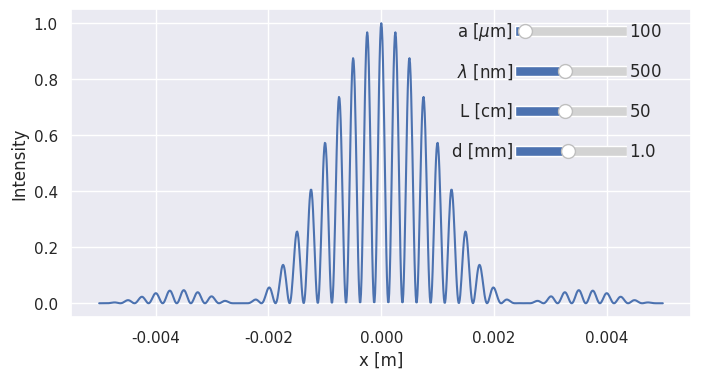

Recreate this plot in Python.
import matplotlib.pyplot as plt
from matplotlib.widgets import Slider
import seaborn as sns
sns.set()
import numpy as np

def double_slit_intensity(a, λ, L, d, x) :
    """
    Return intensity for given input parameters.
    
    a (float) - single slit width
    λ (float) - wavelength
    L (float) - screen distance
    d (float) - distance between slits
    x (array) - screen size
    """
    return ((np.sin((np.pi*a*x)/(λ*L))) \
             /((np.pi*a*x)/(λ*L)))**2 \
             *(np.cos((np.pi*d*x)/(λ*L)))**2

x = np.arange(-5e-3, 5e-3, 1e-5)
a = 100e-6
λ = 500e-9
L = 50e-2
d = 1e-3

Y = double_slit_intensity(a, λ, L, d, x)
plt.figure('Double-slit Experiment', figsize=(8,4))
p,  = plt.plot(x, Y)
plt.xlabel('x [m]')
plt.ylabel('Intensity')

s1 = (plt.axes([.68, .8, .14, .05]))
s2 = (plt.axes([.68, .7, .14, .05]))
s3 = (plt.axes([.68, .6, .14, .05]))
s4 = (plt.axes([.68, .5, .14, .05]))


a_slider = Slider(s1, 'a [$\mu$m]', 10, 1000, valinit=a*1e6)
λ_slider = Slider(s2, '$\lambda$ [nm]', 100, 1000, valinit=λ*1e9)
L_slider = Slider(s3, 'L [cm]', 10, 100, valinit= L*1e2)
d_slider = Slider(s4, 'd [mm]', 0.1, 2, valinit=d*1e3)

def update(val) :
    a = a_slider.val*1e-6
    λ = λ_slider.val*1e-9
    L = L_slider.val*1e-2
    d = d_slider.val*1e-3
    Y = double_slit_intensity(a, λ, L, d, x)
    p.set_ydata(Y)

a_slider.on_changed(update)
λ_slider.on_changed(update)
L_slider.on_changed(update)
d_slider.on_changed(update)

plt.show()